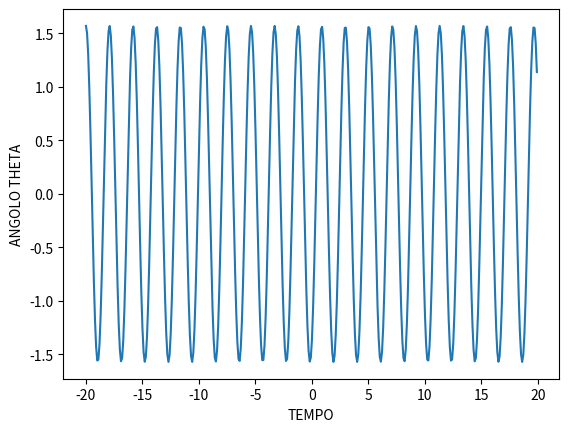
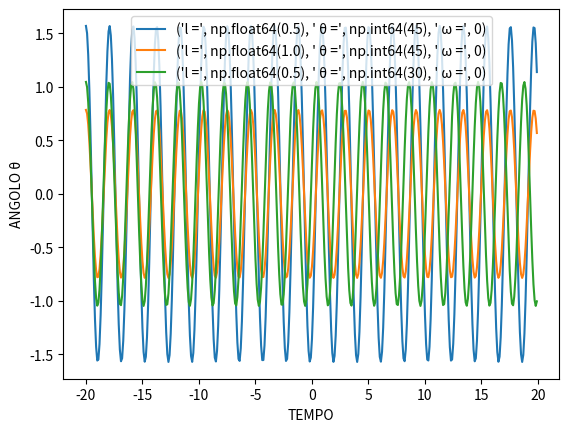

These charts were generated, in order, by the following Python code:
import numpy as np
import scipy as sp
import matplotlib.pyplot as plt

#scriviamo l'array temporale che useremo per risolvere l'equazione differenziale

a = -20
b = 20
n = 400
h = (b-a)/n

tempo = np.arange(a, b, h)

#definiamo la funzione a secondo membro dell'equazione differenziale

def fode(r, t):
    ''' l'equazione differenziale è del secondo ordine
    può essere scritta come un sistema di equazioni differenziali del primo
    ordine. le eq diff di questo sistema possono essere scritte come le
    componenti di un'eq diff vettoriale

    theta = angolo del pendolo = r[0]
    omega = velocità angolare del pendolo = r[1]

    dthetadt = dtheta/dt
    domegadt = domega/dt
    '''
    dthetadt = r[1]
    domegadt = (-sp.constants.g)*np.sin(r[0])

    return (dthetadt, domegadt)

#definiamo le condizioni iniziali del sistema (dell'eq diff)

yinit = (np.radians(45), 0) #np.radians per convertire l'angolo
                            #da gradi in radianti
l = 0.5
#risolviamo l'equazione differenziale

sol = sp.integrate.odeint(fode, y0 = yinit, t = tempo)
s = sol/l

#disegnamo il grafico di theta in funzione di t

plt.plot(tempo, s[:,0])
plt.xlabel('TEMPO')
plt.ylabel('ANGOLO THETA')
plt.show()

#risolviamo l'eq diff per 3 diverse condizioni iniziali

r0 = {0 : [np.radians(45), 0], 1 :  [np.radians(45), 0], 2 : [np.radians(30),0]}
L = np.array([0.5, 1, 0.5])
S = {} #dizionario contenente le soluzioni per ogni set di condizioni iniziali
for i in range(len(L)):
    soluz = sp.integrate.odeint(fode, y0 = r0[i], t = tempo)
    s_i = soluz/L[i]
    #aggiungiamo le soluzioni al dizionario
    S.update({i : s_i})

#disegnamo i grafici delle 3 soluzioni

ang = np.array([45, 45, 30]) #array con gli angoli iniziali in gradi
                   #per poter scrivere la legenda del grafico in
                   #maniera più facile da leggere

for i in range(len(L)):
    plt.plot(tempo, S[i][:, 0], label = ('l =', L[i], ' θ =', ang[i], ' ω =', r0[i][1]))
plt.xlabel('TEMPO')
plt.ylabel('ANGOLO θ')
plt.legend(loc = 'upper center')
plt.show()
